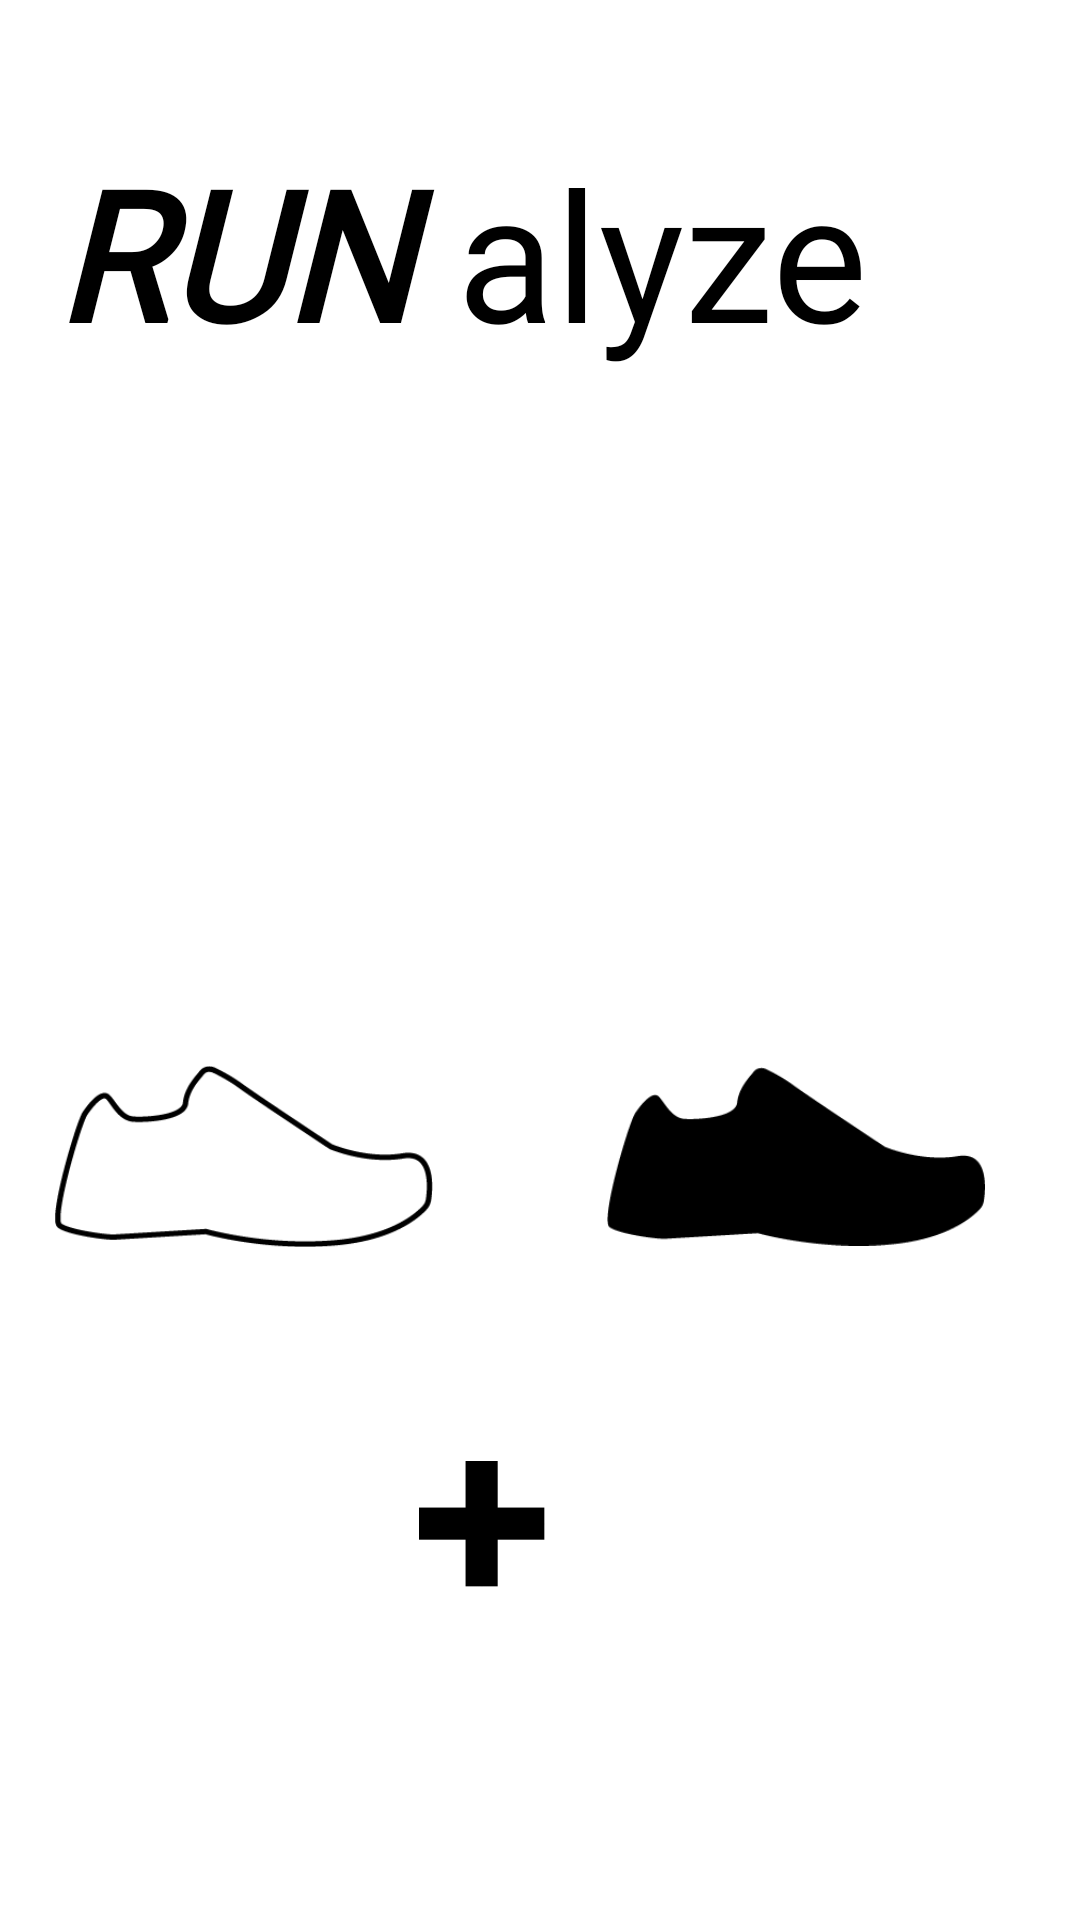

Produce the Android XML layout that renders to this screen, including the resource entries it uses.
<!-- AndroidManifest.xml: application theme Theme.FootAnalyzer -->
<!-- res/layout/activity_main.xml -->
<androidx.constraintlayout.widget.ConstraintLayout xmlns:android="http://schemas.android.com/apk/res/android"
    xmlns:app="http://schemas.android.com/apk/res-auto"
    xmlns:tools="http://schemas.android.com/tools"
    android:id="@+id/root_main"
    android:layout_width="wrap_content"
    android:layout_height="wrap_content"
    android:visibility="visible">


    <androidx.constraintlayout.widget.ConstraintLayout
        android:layout_width="390dp"
        android:layout_height="785dp"
        android:layout_marginEnd="4dp"
        android:visibility="visible"
        app:layout_constraintEnd_toEndOf="parent"
        tools:layout_editor_absoluteY="0dp"
        tools:ignore="MissingConstraints">


        <TextView
            android:id="@+id/title3"
            android:layout_width="134dp"
            android:layout_height="82dp"
            android:layout_marginStart="52dp"
            android:layout_marginTop="44dp"
            android:fontFamily="@font/centurygothic_bold"
            android:text="RUN"
            android:textColor="@color/black"
            android:textSize="60sp"
            android:textStyle="bold|italic"
            app:layout_constraintStart_toStartOf="parent"
            app:layout_constraintTop_toTopOf="parent" />

        <TextView
            android:id="@+id/title4"
            android:layout_width="155dp"
            android:layout_height="85dp"
            android:fontFamily="@font/centurygothic"
            android:text="alyze"
            android:textColor="@color/black"
            android:textSize="60sp"
            app:layout_constraintStart_toEndOf="@id/title3"
            app:layout_constraintTop_toTopOf="@id/title3" />

        <ImageButton
            android:id="@+id/botonSeleccionarVideo"
            android:layout_width="42dp"
            android:layout_height="42dp"
            android:layout_marginBottom="256dp"
            android:background="@android:color/transparent"
            android:contentDescription="@string/seleccionar_video"
            android:scaleType="fitXY"
            android:src="@drawable/cruz"
            android:visibility="visible"
            app:layout_constraintBottom_toBottomOf="parent"
            app:layout_constraintEnd_toEndOf="parent"
            app:layout_constraintHorizontal_bias="0.498"
            app:layout_constraintStart_toStartOf="parent"
            tools:ignore="MissingConstraints" />

        <ImageView
            android:id="@+id/pie_blanco"
            android:layout_width="126dp"
            android:layout_height="75dp"
            android:layout_marginStart="52dp"
            android:layout_marginTop="348dp"
            android:src="@drawable/pie_blanco"
            app:layout_constraintStart_toStartOf="parent"
            app:layout_constraintTop_toTopOf="parent" />

        <ImageView
            android:id="@+id/pie_negro"
            android:layout_width="126dp"
            android:layout_height="75dp"
            android:layout_marginStart="236dp"
            android:layout_marginTop="348dp"
            android:src="@drawable/pie_negro"
            app:layout_constraintStart_toStartOf="parent"
            app:layout_constraintTop_toTopOf="parent" />


    </androidx.constraintlayout.widget.ConstraintLayout>


</androidx.constraintlayout.widget.ConstraintLayout>
<!-- resources referenced by this layout -->
<resources>
  <color name="black">#FF000000</color>
  <!-- drawable cruz: png bitmap (drawable, 554 bytes) -->
  <!-- drawable pie_blanco: png bitmap (drawable, 5331 bytes) -->
  <!-- drawable pie_negro: png bitmap (drawable, 3059 bytes) -->
  <string name="seleccionar_video">Seleccionar video</string>
  <style name="Theme.FootAnalyzer" parent="Theme.MaterialComponents.DayNight.DarkActionBar">
          
          <item name="colorPrimary">@color/purple_500</item>
          <item name="colorPrimaryVariant">@color/purple_700</item>
          <item name="colorOnPrimary">@color/white</item>
          
          <item name="colorSecondary">@color/teal_200</item>
          <item name="colorSecondaryVariant">@color/teal_700</item>
          <item name="colorOnSecondary">@color/black</item>
          
          <item name="android:statusBarColor">?attr/colorPrimaryVariant</item>
          
      </style>
  <color name="purple_500">#FF6200EE</color>
  <color name="purple_700">#FF3700B3</color>
  <color name="white">#FFFFFFFF</color>
  <color name="teal_200">#FF03DAC5</color>
  <color name="teal_700">#FF018786</color>
</resources>
